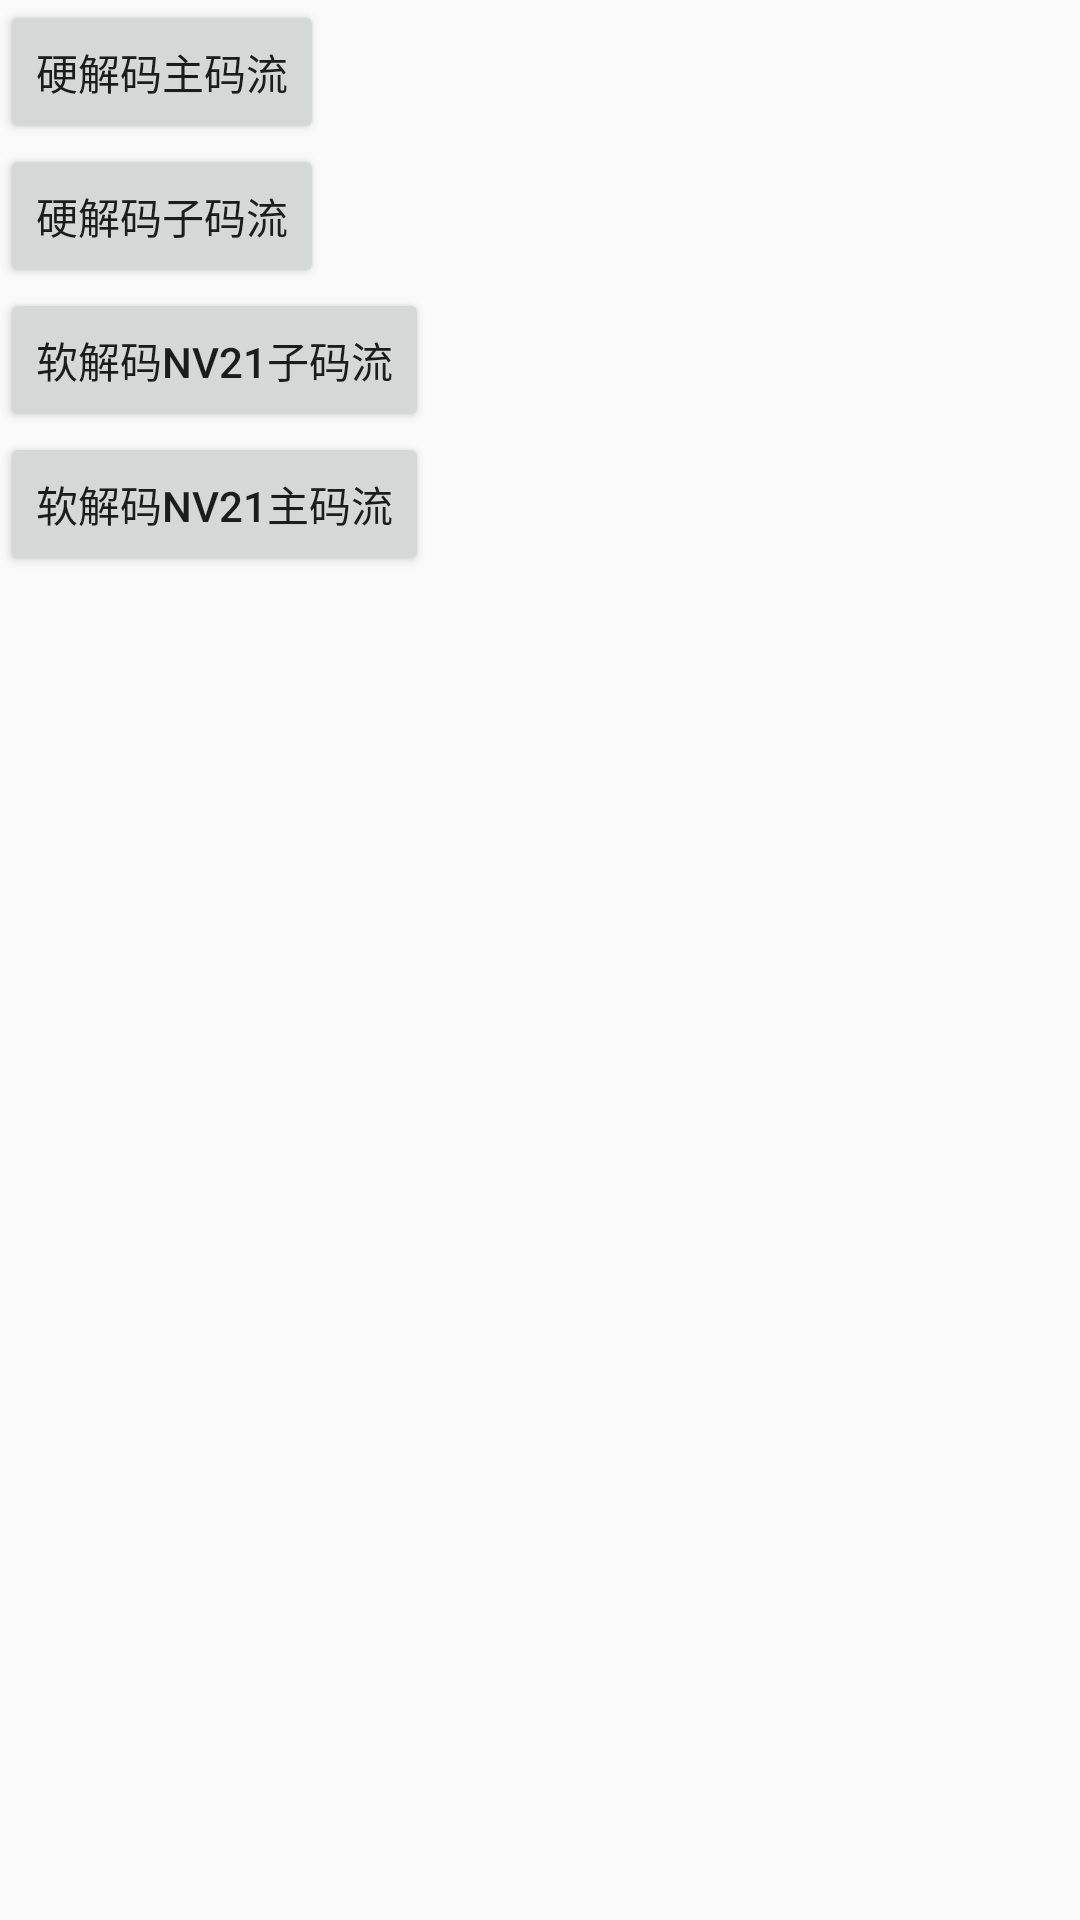

Write the Android layout XML for this screen, with the resource values it uses.
<!-- AndroidManifest.xml: application theme AppTheme -->
<!-- res/layout/activity_main.xml -->
<?xml version="1.0" encoding="utf-8"?>

<LinearLayout xmlns:android="http://schemas.android.com/apk/res/android"
    xmlns:app="http://schemas.android.com/apk/res-auto"
    xmlns:tools="http://schemas.android.com/tools"
    android:layout_width="match_parent"
    android:layout_height="match_parent"
    android:orientation="vertical"
    tools:context=".MainActivity">

    <Button
        android:text="硬解码主码流"
        android:layout_width="wrap_content"
        android:layout_height="wrap_content"
        android:onClick="mainStreamHard"/>

    <Button
        android:text="硬解码子码流"
        android:layout_width="wrap_content"
        android:layout_height="wrap_content"
        android:onClick="subStreamHard"/>

    <Button
        android:text="软解码NV21子码流"
        android:layout_width="wrap_content"
        android:layout_height="wrap_content"
        android:onClick="subStreamNV21"/>

    <Button
        android:text="软解码NV21主码流"
        android:layout_width="wrap_content"
        android:layout_height="wrap_content"
        android:onClick="mainStreamNV21"/>


</LinearLayout>
<!-- resources referenced by this layout -->
<resources>
  <style name="AppTheme" parent="Theme.AppCompat.Light.NoActionBar">
          
          <item name="colorPrimary">@color/colorPrimary</item>
          <item name="colorPrimaryDark">@color/colorPrimaryDark</item>
          <item name="colorAccent">@color/colorAccent</item>
      </style>
  <color name="colorPrimary">#008577</color>
  <color name="colorPrimaryDark">#00574B</color>
  <color name="colorAccent">#D81B60</color>
</resources>
